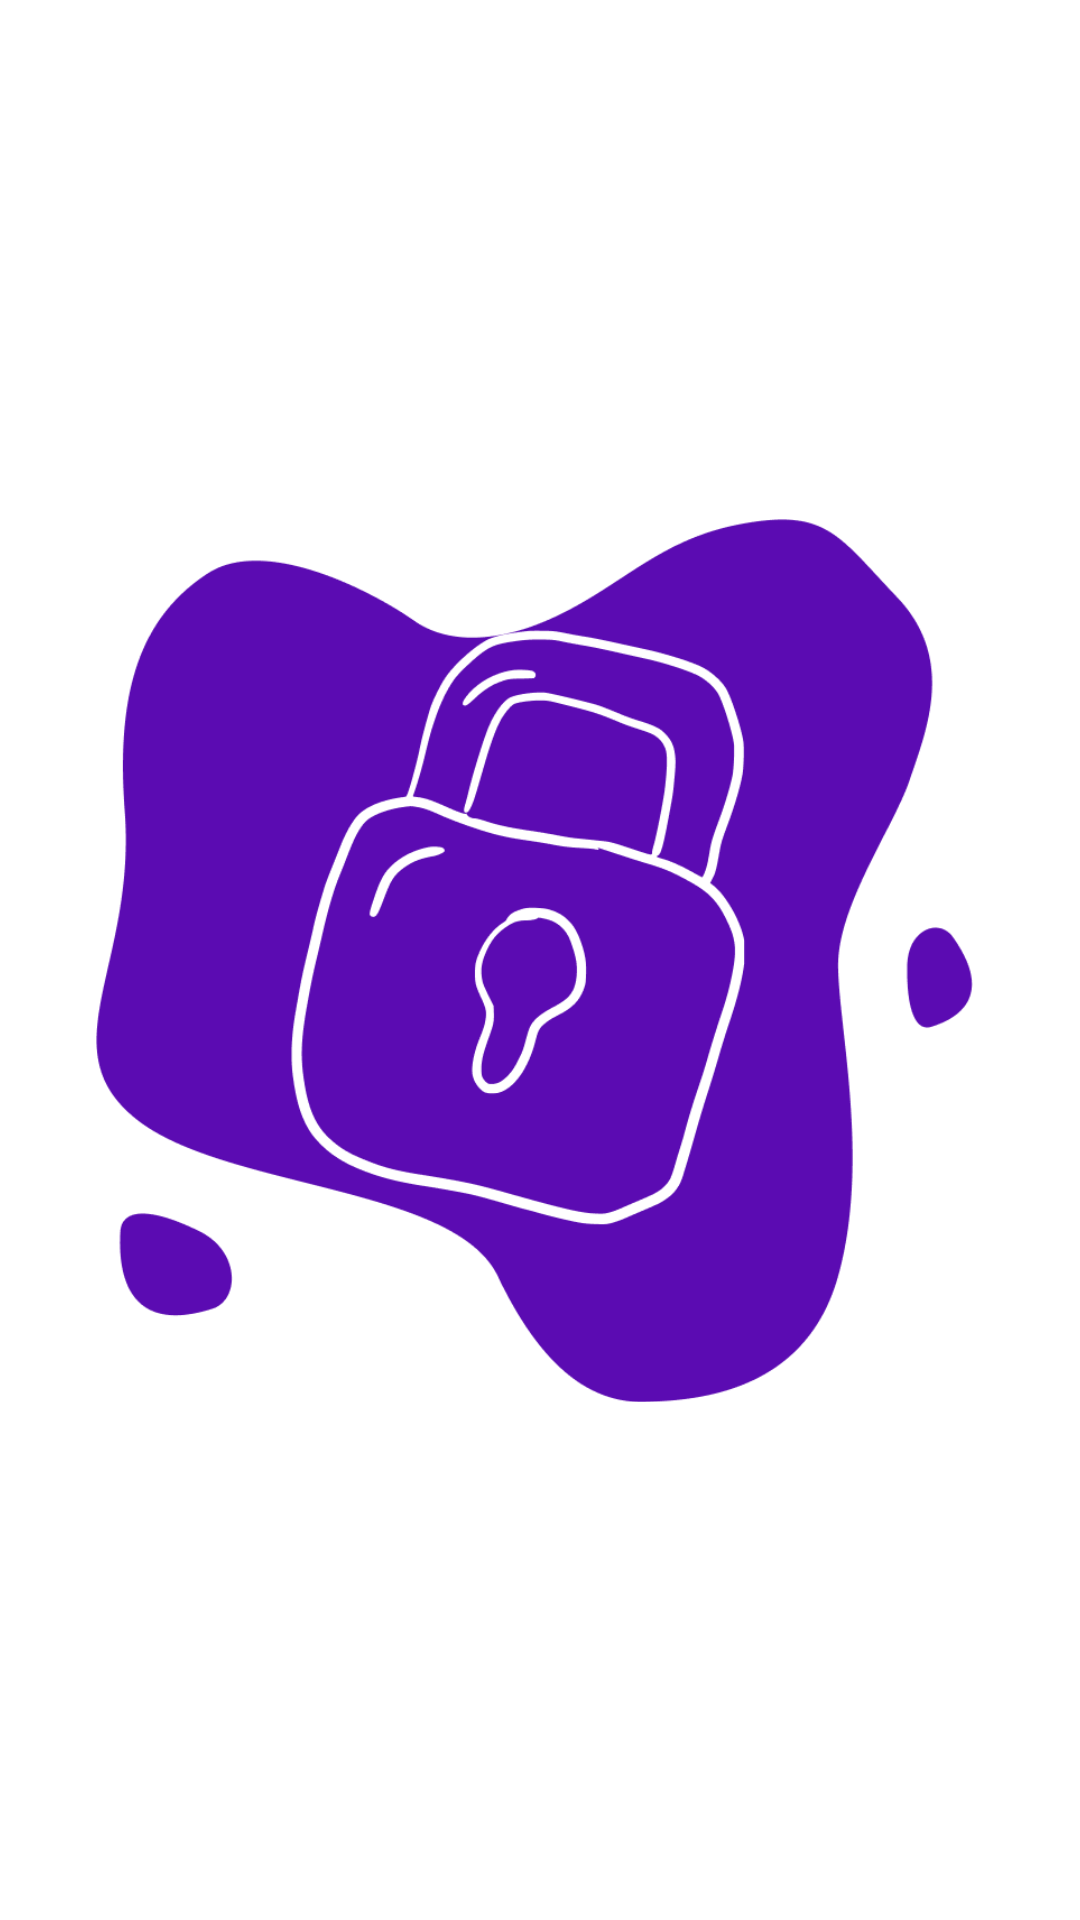

Reconstruct the res/layout file that produces this screen, plus the resources it refers to.
<!-- AndroidManifest.xml: application theme AppTheme -->
<!-- res/layout/intro_screen3.xml -->
<?xml version="1.0" encoding="utf-8"?>
<androidx.constraintlayout.widget.ConstraintLayout xmlns:android="http://schemas.android.com/apk/res/android"
    xmlns:app="http://schemas.android.com/apk/res-auto"
    android:layout_width="match_parent"
    android:layout_height="match_parent">

    <ImageView
        android:id="@+id/imageView"
        android:layout_width="0dp"
        android:layout_height="wrap_content"
        android:layout_centerHorizontal="true"
        android:layout_centerVertical="true"
        android:layout_marginStart="32dp"
        android:layout_marginEnd="32dp"
        android:adjustViewBounds="true"
        android:scaleType="centerCrop"
        app:layout_constraintBottom_toBottomOf="parent"
        app:layout_constraintEnd_toEndOf="parent"
        app:layout_constraintStart_toStartOf="parent"
        app:layout_constraintTop_toTopOf="parent"
        app:srcCompat="@mipmap/confidentiality" />

    <TextView
        android:layout_width="0dp"
        android:layout_height="wrap_content"
        android:layout_marginStart="16dp"
        android:layout_marginEnd="16dp"
        android:layout_marginBottom="32dp"
        android:text="@string/string_confidentiality"
        android:textAlignment="center"
        android:textColor="@android:color/white"
        android:textSize="20sp"
        android:textStyle="bold"
        app:layout_constraintBottom_toBottomOf="parent"
        app:layout_constraintEnd_toEndOf="parent"
        app:layout_constraintStart_toStartOf="parent" />

</androidx.constraintlayout.widget.ConstraintLayout>
<!-- resources referenced by this layout -->
<resources>
  <!-- mipmap confidentiality: png bitmap (mipmap-hdpi, 11775 bytes) -->
  <string name="string_confidentiality">Ваши данные никому не передаются. Все храниться на Вашем устройстве</string>
  <style name="AppTheme" parent="Theme.MaterialComponents.DayNight.NoActionBar">
          <item name="colorPrimary">@color/purple_500</item>
          <item name="colorPrimaryVariant">@color/purple_700</item>
          <item name="colorOnPrimary">@color/color_white</item>
          <item name="colorSecondary">@color/teal_200</item>
          <item name="colorSecondaryVariant">@color/teal_700</item>
          <item name="colorOnSecondary">@color/color_white</item>
          <item name="android:statusBarColor">@color/color_status_bar</item>
      </style>
  <color name="purple_500">#944BFA</color>
  <color name="purple_700">#FF3700B3</color>
  <color name="color_white">#FFFFFFFF</color>
  <color name="teal_200">#FF03DAC5</color>
  <color name="teal_700">#FF018786</color>
  <color name="color_status_bar">#944BFA</color>
</resources>
